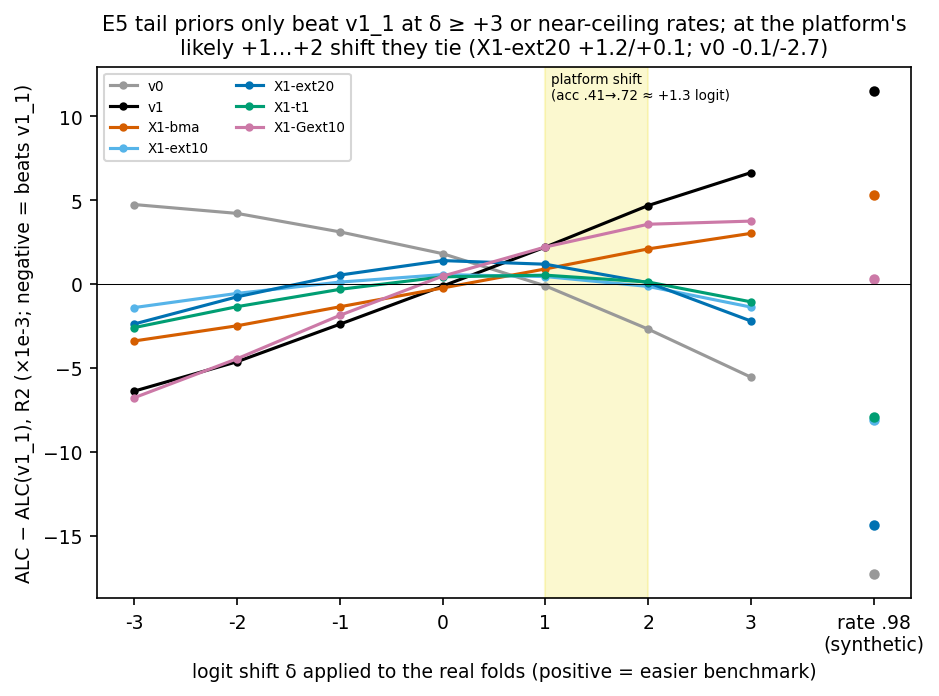

The table this chart was drawn from, first rows:
arm, delta, d_vs_v1_1
v0, -3, 4.74
v0, -2, 4.212
v0, -1, 3.111
v0, 0, 1.812
v0, 1, -0.1097
v0, 2, -2.689
v0, 3, -5.552
v1, -3, -6.382
v1, -2, -4.631
v1, -1, -2.395
v1, 0, -0.1228
v1, 1, 2.206
v1, 2, 4.681
v1, 3, 6.643
X1-bma, -3, -3.394
X1-bma, -2, -2.489
X1-bma, -1, -1.356
X1-bma, 0, -0.2355
X1-bma, 1, 0.901
X1-bma, 2, 2.095
X1-bma, 3, 3.021
X1-ext10, -3, -1.402
X1-ext10, -2, -0.5571
X1-ext10, -1, 0.1153
X1-ext10, 0, 0.5631
X1-ext10, 1, 0.4455
X1-ext10, 2, -0.1434
X1-ext10, 3, -1.374
X1-ext20, -3, -2.38
X1-ext20, -2, -0.7623
X1-ext20, -1, 0.5352
X1-ext20, 0, 1.398
X1-ext20, 1, 1.181
X1-ext20, 2, 0.08392
X1-ext20, 3, -2.203
X1-t1, -3, -2.595
X1-t1, -2, -1.349
X1-t1, -1, -0.3162
X1-t1, 0, 0.4293
X1-t1, 1, 0.5287
X1-t1, 2, 0.1203
X1-t1, 3, -1.061
X1-Gext10, -3, -6.776
X1-Gext10, -2, -4.453
X1-Gext10, -1, -1.867
X1-Gext10, 0, 0.4704
X1-Gext10, 1, 2.209
X1-Gext10, 2, 3.566
X1-Gext10, 3, 3.753
v0, 9, -17.29
v1, 9, 11.52
X1-bma, 9, 5.322
X1-ext10, 9, -8.116
X1-ext20, 9, -14.39
X1-t1, 9, -7.945
X1-Gext10, 9, 0.2858
